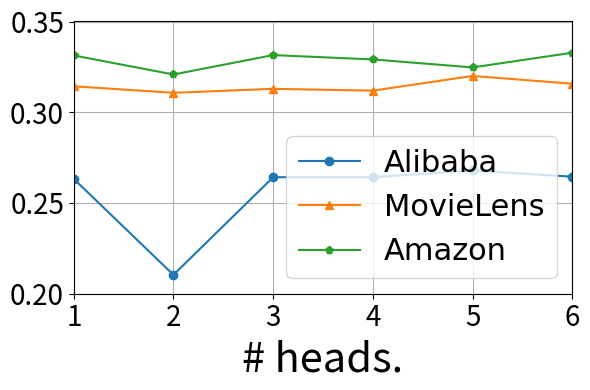

Here is the Python script that generated this plot: (Note: this script raises an exception after producing the figure.)


import matplotlib.pyplot as plt

# 设置matplotlib使用TrueType字体
plt.rcParams['pdf.fonttype'] = 42  # 这对于PDF输出很重要
plt.rcParams['ps.fonttype'] = 42   # 这对于PostScript输出很重要


plt.rcParams['xtick.labelsize'] = 20
plt.rcParams['ytick.labelsize'] = 20
plt.rcParams['axes.labelsize'] = 15
# 假设这是你的数据
data = {
    'head': [1, 2, 3, 4, 5, 6, 7, 8, 9, 10, 11, 12, 13, 14, 15, 16, 17, 18, 19, 20, 21, 22, 23, 24],
    'Alibaba_AUC': [0.72, 0.7226, 0.7202, 0.7199, 0.7179, 0.7161, 0.7176, 0.718, 0.716, 0.7175, 0.72, 0.7185, 0.7144, 0.5, 0.5, 0.5, 0.5, 0.5, 0.5, 0.5, 0.5, 0.5, 0.5, 0.5],
    'Alibaba_Logloss': [0.2633,0.2104,0.2642,0.2642,0.2679,0.2645,0.2684,0.2653,0.267,0.2686,0.265,0.2653,0.2659,31.6041,31.6041,31.6041,31.6041,31.6041,31.6041,31.6041,31.6041, 31.6041, 31.6041, 31.6041],
    'MovieLens_AUC': [0.8984,0.9012,0.8979,0.8984,0.8967,0.8975,0.8817,0.8141,0.8979,0.8983,0.7882,0.8981,0.8974,0.7879,0.9011,0.8959,0.8678,0.8279,0.8575,0.7533,0.5,0.5,0.5,0.5],
    'MovieLens_Logloss': [0.3143,0.3107,0.3129,0.3119,0.32,0.3157,0.4047,0.4281,0.3157,0.3154,0.4318,0.3126,0.3148,0.4329,0.3117,0.316,0.5955,0.5539,0.6545,0.8733,7.6549,7.6549,7.6549,7.6549],
    'Amazon_AUC': [0.871,0.8796,0.8711,0.8721,0.8766,0.872,0.8717,0.815,0.8706,0.871,0.8694,0.6977,0.8715,0.5,0.8704,0.8601,0.8717,0.5645,0.5,0.8152,0.5457],
    'Amazon_Logloss': [0.3313,0.3208,0.3315,0.3291,0.3247,0.3328,0.3332,0.3785,0.3307,0.3308,0.335,4.0882,0.3299,6.6922,0.3419,0.3629,0.8601,6.011,6.6922,0.3765,6.2162]
}

fig, ax2 = plt.subplots(1, 1, figsize=(6, 4))


ax2.plot(data['head'][:6], data['Alibaba_Logloss'][:6], 'o-', label='Alibaba')
ax2.plot(data['head'][:6], data['MovieLens_Logloss'][:6], '^-', label='MovieLens')
ax2.plot(data['head'][:6], data['Amazon_Logloss'][:6], 'p-', label='Amazon')
ax2.set_xlabel('# heads.', fontsize=30)
ax2.set_xlim(1, 6)
ax2.set_ylim(0.2, 0.35)
# ax2.set_ylabel('CEloss')
ax2.grid(True)
ax2.legend(loc='lower right', prop={'family': 'Times New Roman', 'size': 22})

# 调整子图布局
plt.tight_layout()

plt.savefig('../figure/head_num_celoss_v2.eps', dpi=300)  # eps文件，用于LaTeX
plt.savefig('../figure/head_num_celoss_v2.svg', dpi=300)  # svg文件，可伸缩矢量图形 (Scalable Vector Graphics)
plt.savefig("../figure/head_num_celoss_v2.pdf",format="pdf")
plt.show()
